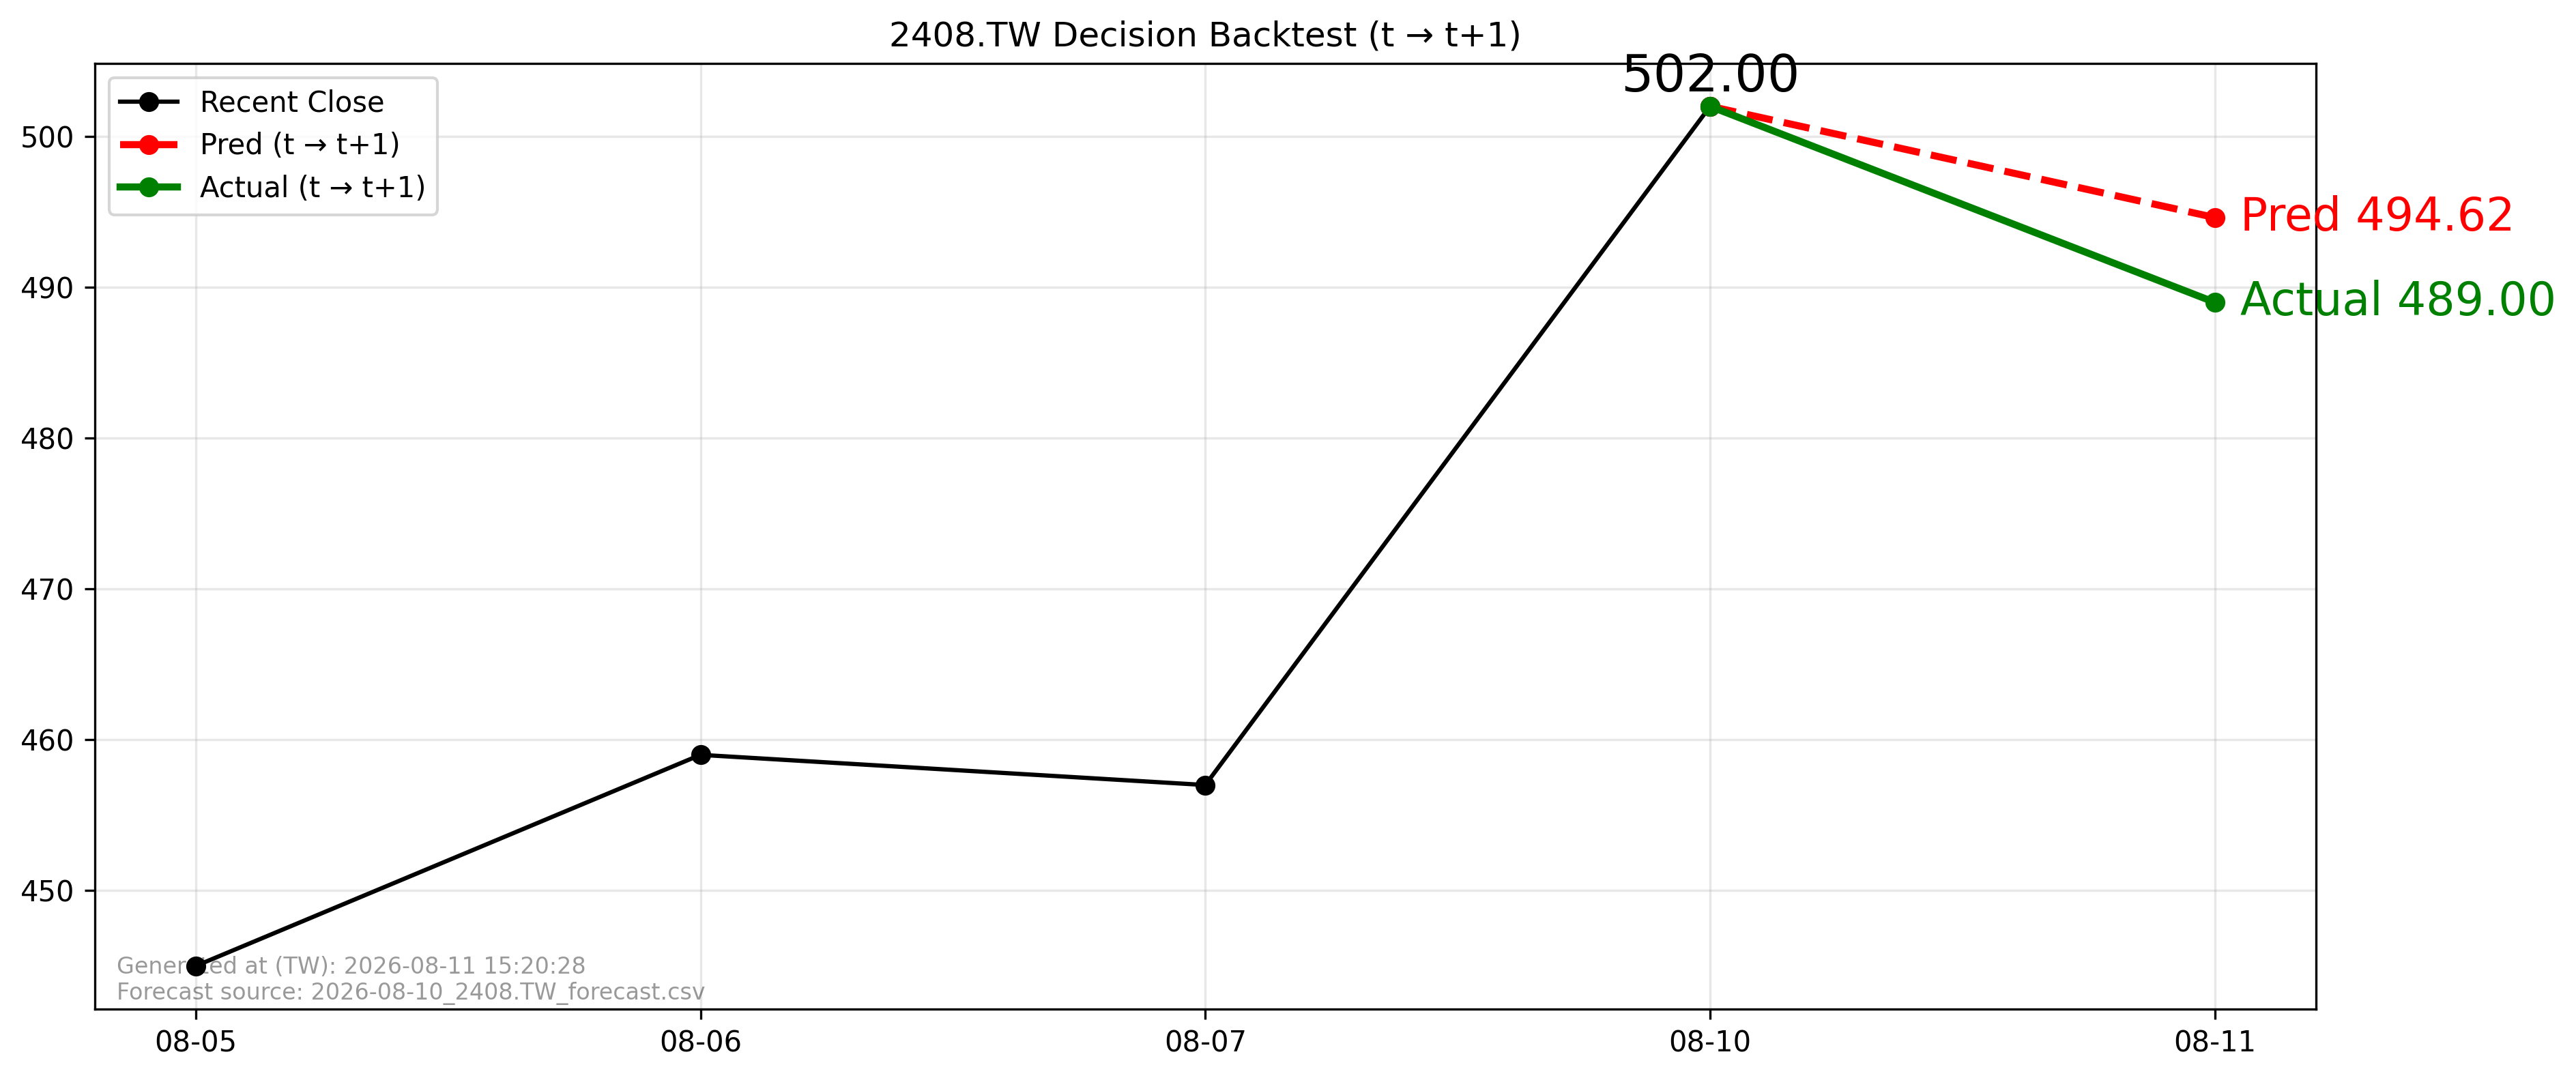

Values plotted in this chart, from the file beside it:
forecast_file, forecast_asof_date, t, t1, close_t, pred_t1, actual_t1, direction_pred, direction_actual, aligned
2026-08-10_2408.TW_forecast.csv, 2026-08-10, 2026-08-10, 2026-08-11, 502.0, 494.6, 489.0, -1, -1, True
